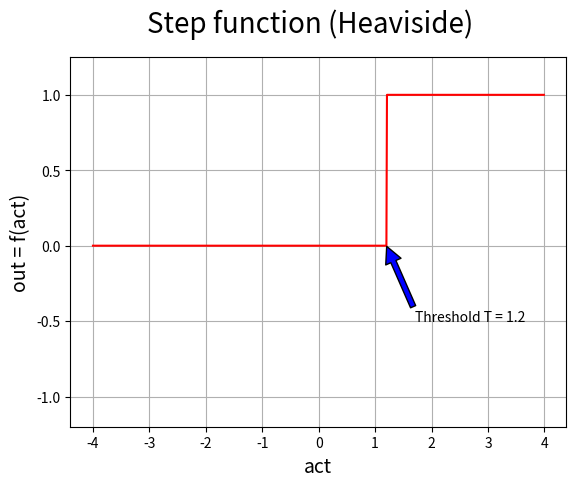

This chart was generated by the following Python code:
import numpy as np
import matplotlib.pyplot as plt

def f(x,T):
    if x < T:
        return 0
    else:
        return 1

x = np.arange(-4.0, 4.0, 0.01)

fig = plt.figure()
fig.suptitle('Step function (Heaviside)', fontsize=20)

plt.ylim(-1.2, 1.25)
plt.grid(True)
plt.xlabel('act', fontsize=14)
plt.ylabel('out = f(act)', fontsize=14)

Threshold = 1.2
y = [f(b, Threshold) for b in x]

plt.plot(x, y, 'r')

plt.annotate('Threshold T = ' + str(Threshold), xy=(Threshold, 0), xytext=(Threshold+0.5, -0.5),
            arrowprops=dict(facecolor='blue', shrink=0.01),
            )

fig.savefig('tf_step.png')

plt.show()
